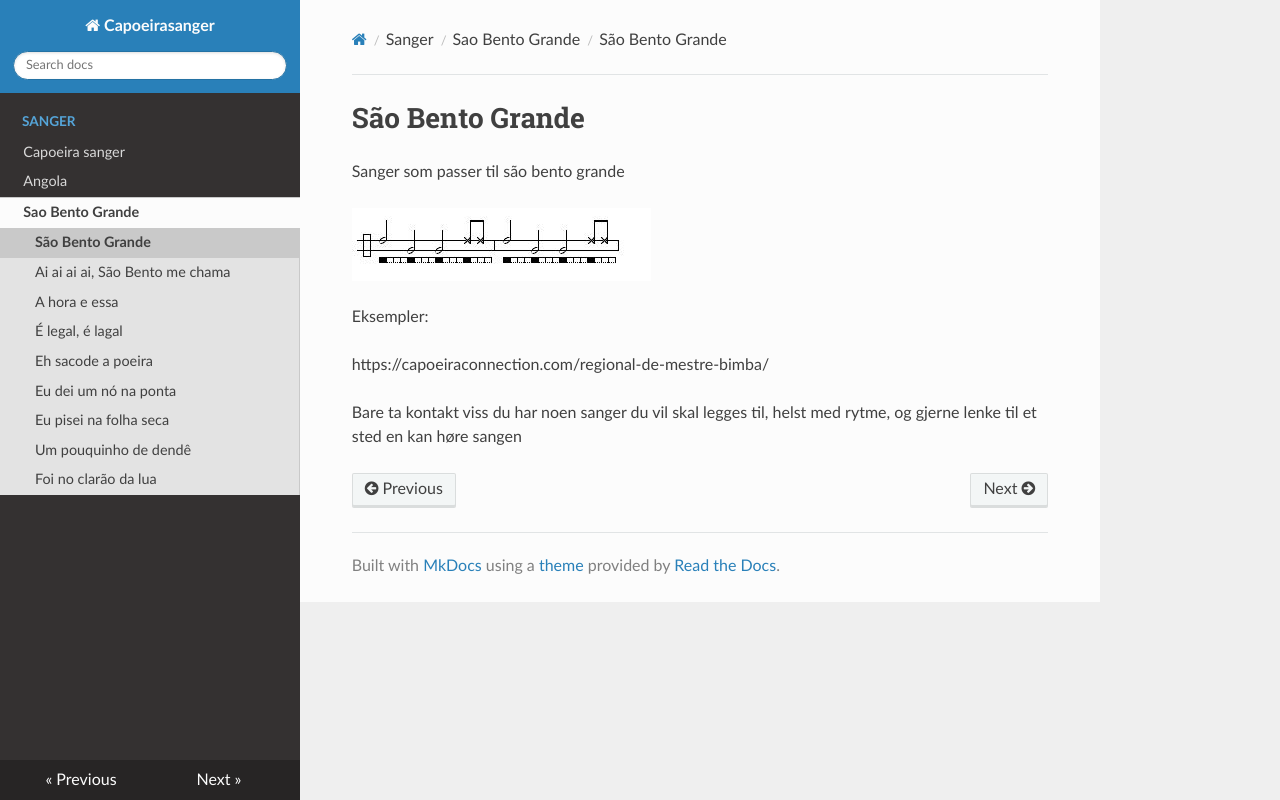

repository: EivindEE/capoeira-sanger · page: sao_bento_grande/index.html · generator: mkdocs

# São Bento Grande
Sanger som passer til são bento grande


![Rytme noter](Berimbau_Sao_Bento_Grande.JPG)

Eksempler:

https://capoeiraconnection.com/regional-de-mestre-bimba/

Bare ta kontakt viss du har noen sanger du vil skal legges til, helst med rytme, og gjerne lenke til et sted en kan høre sangen
